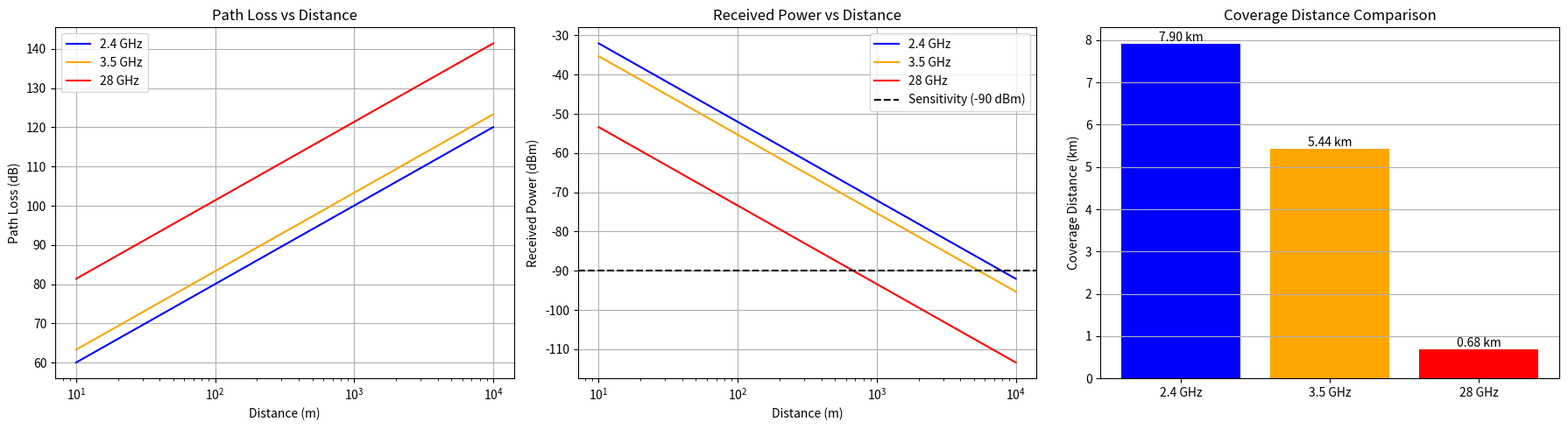

Python code for this plot:
import numpy as np
import matplotlib.pyplot as plt

# ─── FUNCTIONS ───────────────────────────────────────────

def fspl_db(distance_m, freq_hz):
    """Free Space Path Loss in dB"""
    c = 3e8
    return 20*np.log10(distance_m) + 20*np.log10(freq_hz) + 20*np.log10(4*np.pi/c)

def received_power_dbm(p_tx, g_tx, g_rx, fspl, losses):
    return p_tx + g_tx + g_rx - fspl - losses

def link_margin(p_rx, sensitivity):
    return p_rx - sensitivity

def coverage_distance(distances, margins):
    for i, m in enumerate(margins):
        if m < 0:
            return distances[i]
    return distances[-1]

# ─── SYSTEM PARAMETERS ───────────────────────────────────

P_TX   = 30    # dBm
G_TX   = 0     # dBi
G_RX   = 0     # dBi
LOSSES = 2     # dB
SENS   = -90   # dBm receiver sensitivity

freqs = {
    "2.4 GHz": 2.4e9,
    "3.5 GHz": 3.5e9,
    "28 GHz":  28e9
}

distances = np.logspace(1, 4, 500)  # 10m to 10km, log scale

# ─── SIMULATION ──────────────────────────────────────────

results = {}

for name, freq in freqs.items():
    pl   = [fspl_db(d, freq) for d in distances]
    prx  = [received_power_dbm(P_TX, G_TX, G_RX, p, LOSSES) for p in pl]
    marg = [link_margin(p, SENS) for p in prx]
    cov  = coverage_distance(distances, marg)

    results[name] = {
        "path_loss": pl,
        "rx_power":  prx,
        "margin":    marg,
        "coverage":  cov
    }

# ─── PLOTS ───────────────────────────────────────────────

colors = {"2.4 GHz": "blue", "3.5 GHz": "orange", "28 GHz": "red"}
fig, axes = plt.subplots(1, 3, figsize=(18, 5))

# Plot 1: Path Loss vs Distance
for name, data in results.items():
    axes[0].semilogx(distances, data["path_loss"], label=name, color=colors[name])
axes[0].set_title("Path Loss vs Distance")
axes[0].set_xlabel("Distance (m)")
axes[0].set_ylabel("Path Loss (dB)")
axes[0].legend()
axes[0].grid(True)

# Plot 2: Received Power vs Distance
for name, data in results.items():
    axes[1].semilogx(distances, data["rx_power"], label=name, color=colors[name])
axes[1].axhline(y=-90, color='black', linestyle='--', label='Sensitivity (-90 dBm)')
axes[1].set_title("Received Power vs Distance")
axes[1].set_xlabel("Distance (m)")
axes[1].set_ylabel("Received Power (dBm)")
axes[1].legend()
axes[1].grid(True)

# Plot 3: Coverage Distance Bar Chart
names = list(results.keys())
covs  = [results[n]["coverage"] / 1000 for n in names]
bars  = axes[2].bar(names, covs, color=[colors[n] for n in names])
axes[2].bar_label(bars, fmt="%.2f km")
axes[2].set_title("Coverage Distance Comparison")
axes[2].set_ylabel("Coverage Distance (km)")
axes[2].grid(True, axis='y')

plt.tight_layout()
plt.savefig("link_budget_simulation.png", dpi=150)
plt.show()

# ─── PRINT SUMMARY ───────────────────────────────────────

for name, data in results.items():
    print(f"{name}: Coverage = {data['coverage']/1000:.2f} km")
